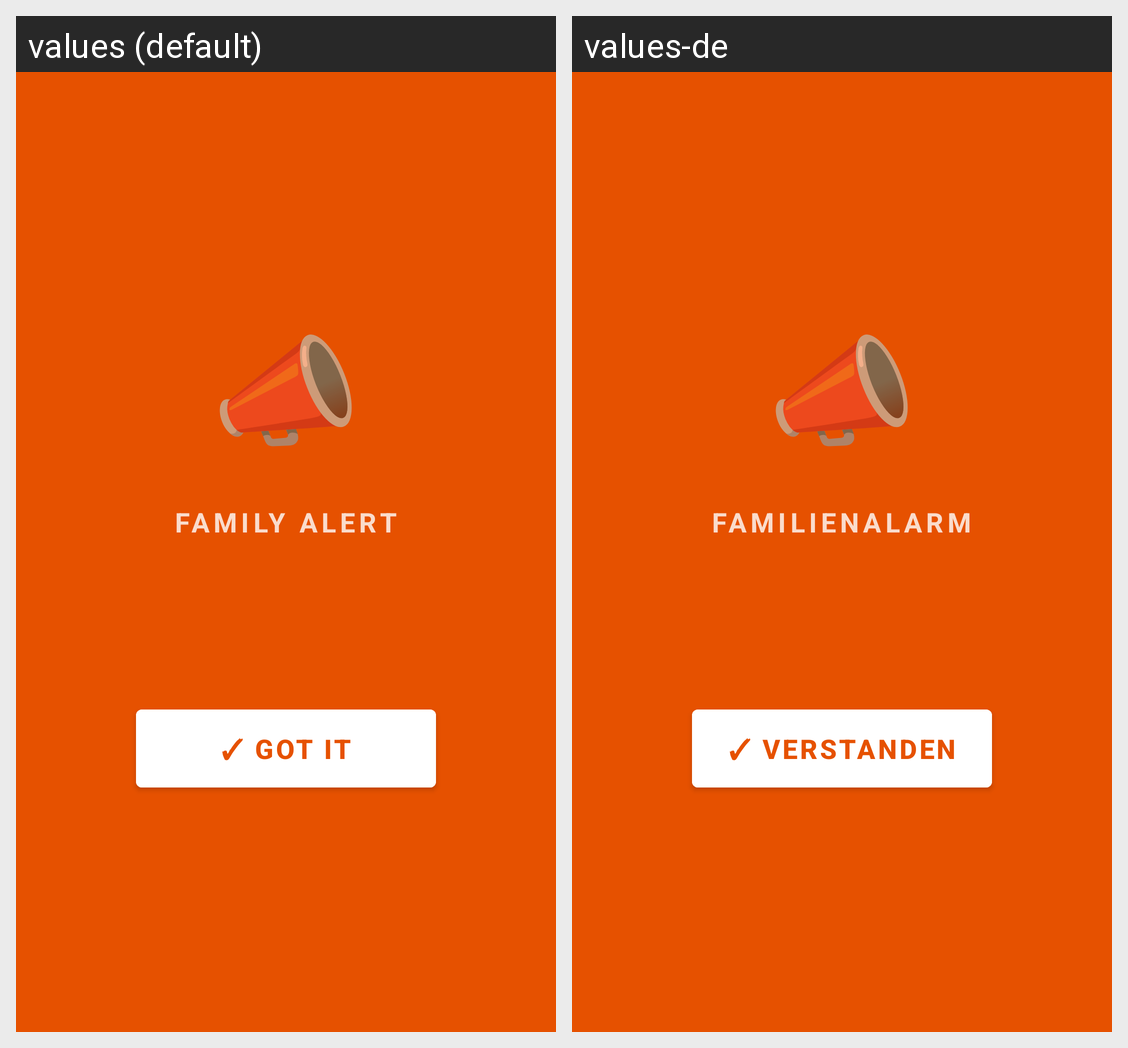

Locale-by-locale string values for the Android screen shown in this grid:
Android screen res/layout/activity_alert.xml rendered under 2 locales, left to right: values (default), values-de. Device: Nexus 5 (rendered at 1080×1920; each locale shown at half size, 540×960, under a caption strip naming it); theme Theme.FamilyRinger.
Strings drawn on this screen, with the default value and each locale's value (text and hints the layout hard-codes, and strings that could not be matched under every locale, appear in the picture but are not listed):

alert_title
  values: FAMILY ALERT
  values-de: FAMILIENALARM

btn_got_it
  values: ✓ GOT IT
  values-de: ✓ VERSTANDEN
